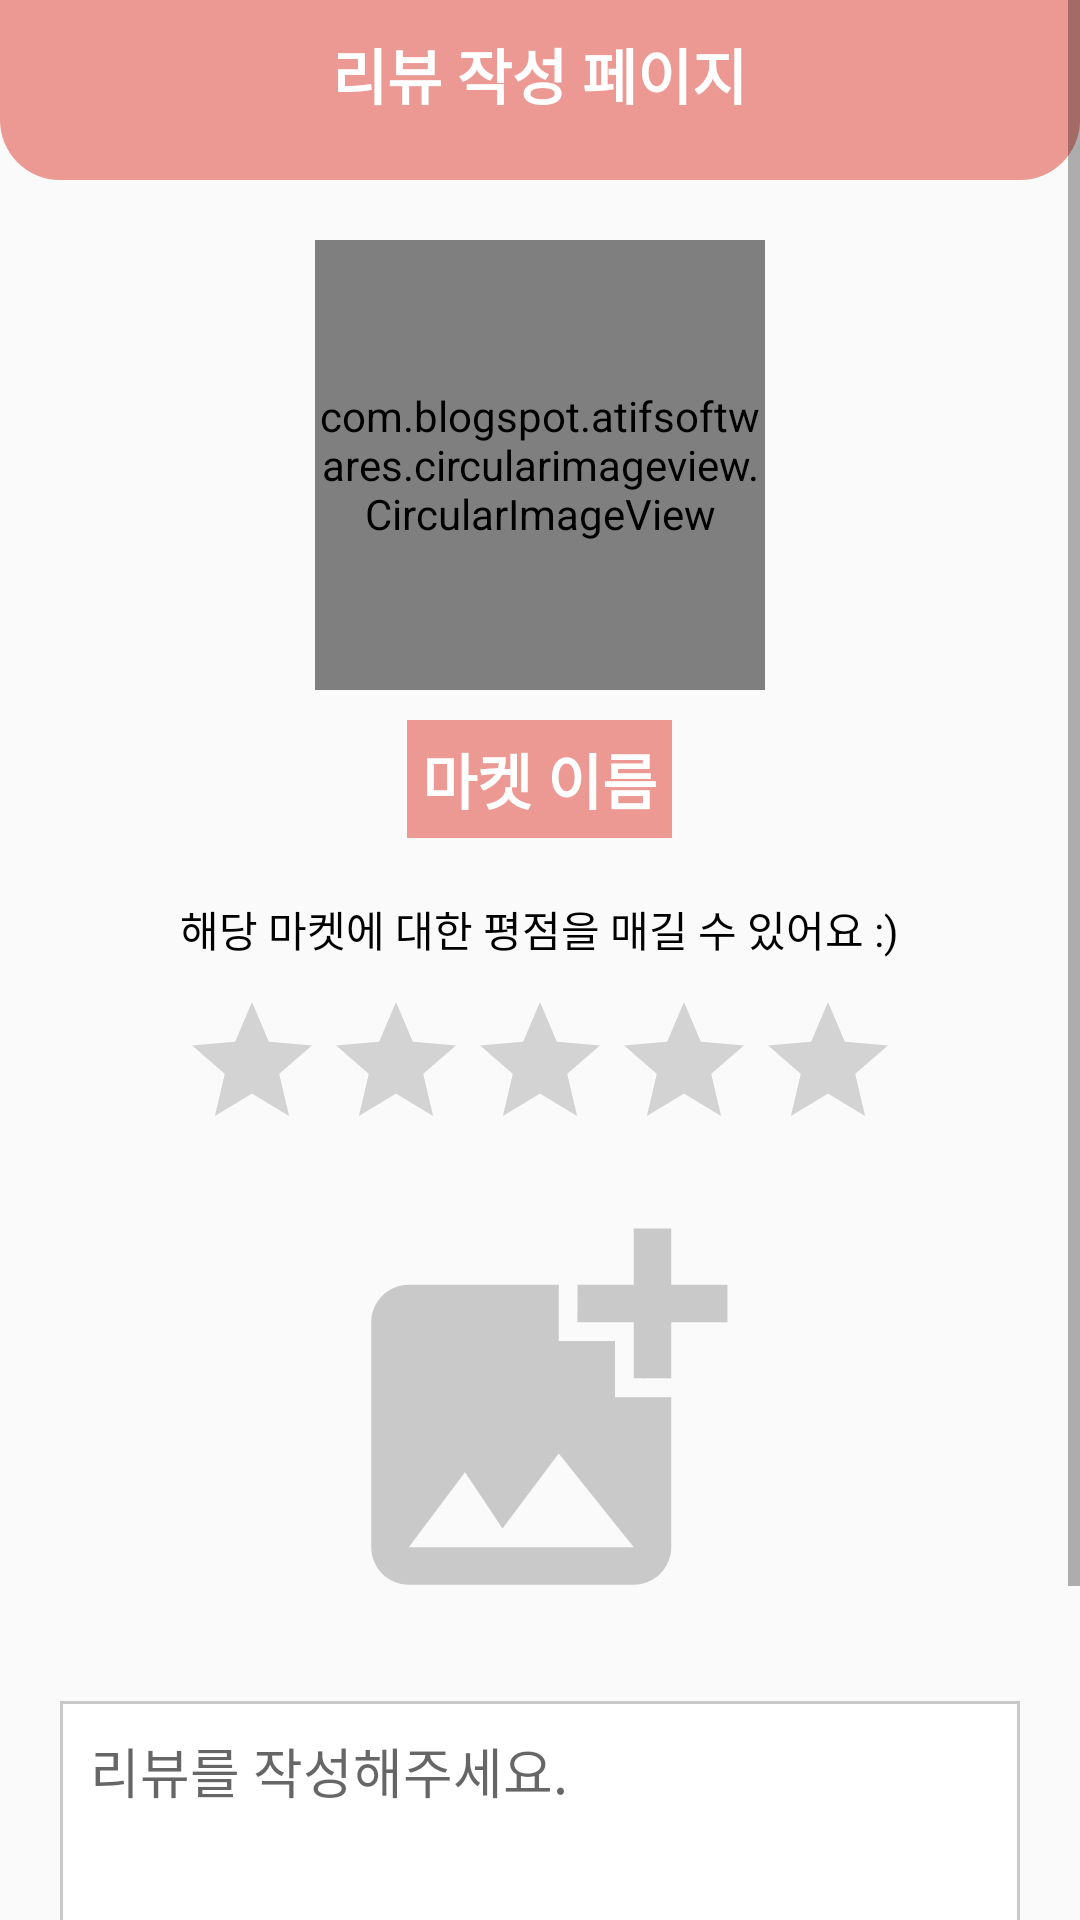

Here is an Android app screen rendered from its layout file. Give the layout XML and the strings, colors and styles it references.
<!-- AndroidManifest.xml: application theme AppTheme.NoActionBar -->
<!-- res/layout/activity_write_review.xml -->
<?xml version="1.0" encoding="utf-8"?>
<ScrollView xmlns:android="http://schemas.android.com/apk/res/android"
    xmlns:app="http://schemas.android.com/apk/res-auto"
    xmlns:tools="http://schemas.android.com/tools"
    android:layout_width="match_parent"
    android:layout_height="match_parent"
    tools:context=".activities.WriteReviewActivity">

    <RelativeLayout
        android:layout_width="match_parent"
        android:layout_height="wrap_content">




        <RelativeLayout
            android:id="@+id/re1"
            android:layout_width="match_parent"
            android:layout_height="60dp"
            android:padding="10dp"
            android:background="@drawable/shape_rect01">

            <ImageButton
                android:id="@+id/backBtn"
                android:src="@drawable/ic_back_white"
                android:layout_width="30dp"
                android:layout_height="30dp"
                android:background="@null"/>

            <TextView
                android:layout_width="wrap_content"
                android:layout_height="wrap_content"
                android:layout_centerHorizontal="true"
                android:text="리뷰 작성 페이지"
                android:textColor="@color/colorWhite"
                android:textSize="20sp"
                android:textStyle="bold"/>

        </RelativeLayout>

        <com.blogspot.atifsoftwares.circularimageview.CircularImageView
            android:id="@+id/marketIv"
            android:layout_width="150dp"
            android:layout_height="150dp"
            android:layout_marginTop="20dp"
            android:layout_centerHorizontal="true"
            android:layout_below="@+id/re1"
            android:src="@drawable/ic_store_gray"
            app:c_border_color="@color/colorPrimary"
            app:c_border_width="3dp"
            android:layout_gravity="center_horizontal"/>


        <TextView
            android:id="@+id/marketNameTv"
            android:layout_width="wrap_content"
            android:layout_height="wrap_content"
            android:layout_gravity="center_horizontal"
            android:layout_below="@id/marketIv"
            android:layout_centerHorizontal="true"
            android:text="마켓 이름"
            android:background="@color/colorPrimary"
            android:textColor="@color/colorWhite"
            android:textSize="20sp"
            android:padding="5dp"
            android:layout_marginTop="10dp"
            android:textStyle="bold"/>


        <TextView
            android:id="@+id/lable1"
            android:layout_width="wrap_content"
            android:layout_height="wrap_content"
            android:labelFor="@+id/marketNameTv"
            android:layout_centerHorizontal="true"
            android:text="해당 마켓에 대한 평점을 매길 수 있어요 :)"
            android:layout_marginTop="20dp"
            android:layout_gravity="center_horizontal"
            android:layout_below="@+id/marketNameTv"
            android:textColor="@color/colorBlack"
            android:gravity="center_horizontal" />


        <RatingBar
            android:id="@+id/ratingBar"
            android:layout_below="@id/lable1"
            android:layout_centerHorizontal="true"
            android:progressTint="@color/colorYellow"
            android:secondaryProgressTint="@color/colorYellow"
            android:layout_width="wrap_content"
            android:layout_height="wrap_content"
            android:layout_gravity="center_horizontal"
            android:numStars="5"
            android:layout_marginTop="10dp"/>


        <ImageView
            android:id="@+id/reviewImageIv"
            android:layout_width="150dp"
            android:layout_height="150dp"
            android:src="@drawable/ic_photo"
            android:layout_marginTop="10dp"
            android:layout_centerHorizontal="true"
            android:layout_below="@+id/ratingBar"/>


        <EditText
            android:id="@+id/reviewEt"
            android:layout_width="match_parent"
            android:layout_height="wrap_content"
            android:background="@drawable/shape_rect02"
            android:minHeight="100dp"
            android:padding="10dp"
            android:layout_below="@+id/reviewImageIv"
            android:gravity="top"
            android:hint="리뷰를 작성해주세요."
            android:layout_margin="20dp"/>

        <Button
            android:id="@+id/saveBtn"
            android:layout_width="wrap_content"
            android:layout_height="wrap_content"
            android:layout_gravity="center_horizontal"
            android:layout_below="@id/reviewEt"
            android:layout_centerHorizontal="true"
            android:layout_margin="20dp"
            android:background="@color/colorPrimary"
            android:text="확인"
            android:textColor="@color/colorWhite"
            android:textSize="18sp"
            android:textStyle="bold"/>



    </RelativeLayout>





</ScrollView>
<!-- resources referenced by this layout -->
<resources>
  <color name="colorBlack">#000</color>
  <color name="colorPrimary">#EC9993</color>
  <color name="colorWhite">#fff</color>
  <color name="colorYellow">#FFEB3B</color>
  <!-- drawable ic_photo (drawable) -->
  <vector android:height="24dp" android:tint="#C9C9C9"
      android:viewportHeight="24" android:viewportWidth="24"
      android:width="24dp" xmlns:android="http://schemas.android.com/apk/res/android">
      <path android:fillColor="@android:color/white" android:pathData="M19,7v2.99s-1.99,0.01 -2,0L17,7h-3s0.01,-1.99 0,-2h3L17,2h2v3h3v2h-3zM16,11L16,8h-3L13,5L5,5c-1.1,0 -2,0.9 -2,2v12c0,1.1 0.9,2 2,2h12c1.1,0 2,-0.9 2,-2v-8h-3zM5,19l3,-4 2,3 3,-4 4,5L5,19z"/>
  </vector>
  <!-- drawable shape_rect01 (drawable) -->
  <?xml version="1.0" encoding="utf-8"?>
  <shape  xmlns:android="http://schemas.android.com/apk/res/android"
      android:shape="rectangle">
  
      <solid android:color="@color/colorPrimary"/>
  
      <corners android:bottomLeftRadius="20dp"
          android:bottomRightRadius="20dp"/>
  
  </shape>
  <!-- drawable shape_rect02 (drawable) -->
  <?xml version="1.0" encoding="utf-8"?>
  <shape xmlns:android="http://schemas.android.com/apk/res/android"
      android:shape="rectangle">
  
      <solid android:color="@color/colorWhite"/>
      <stroke android:color="@color/colorGray01"
          android:width="1dp"/>
  
  
  </shape>
  <style name="AppTheme.NoActionBar">
          <item name="windowActionBar">false</item>
          <item name="windowNoTitle">true</item>
      </style>
  <color name="colorGray01">#c9c9c9</color>
</resources>
